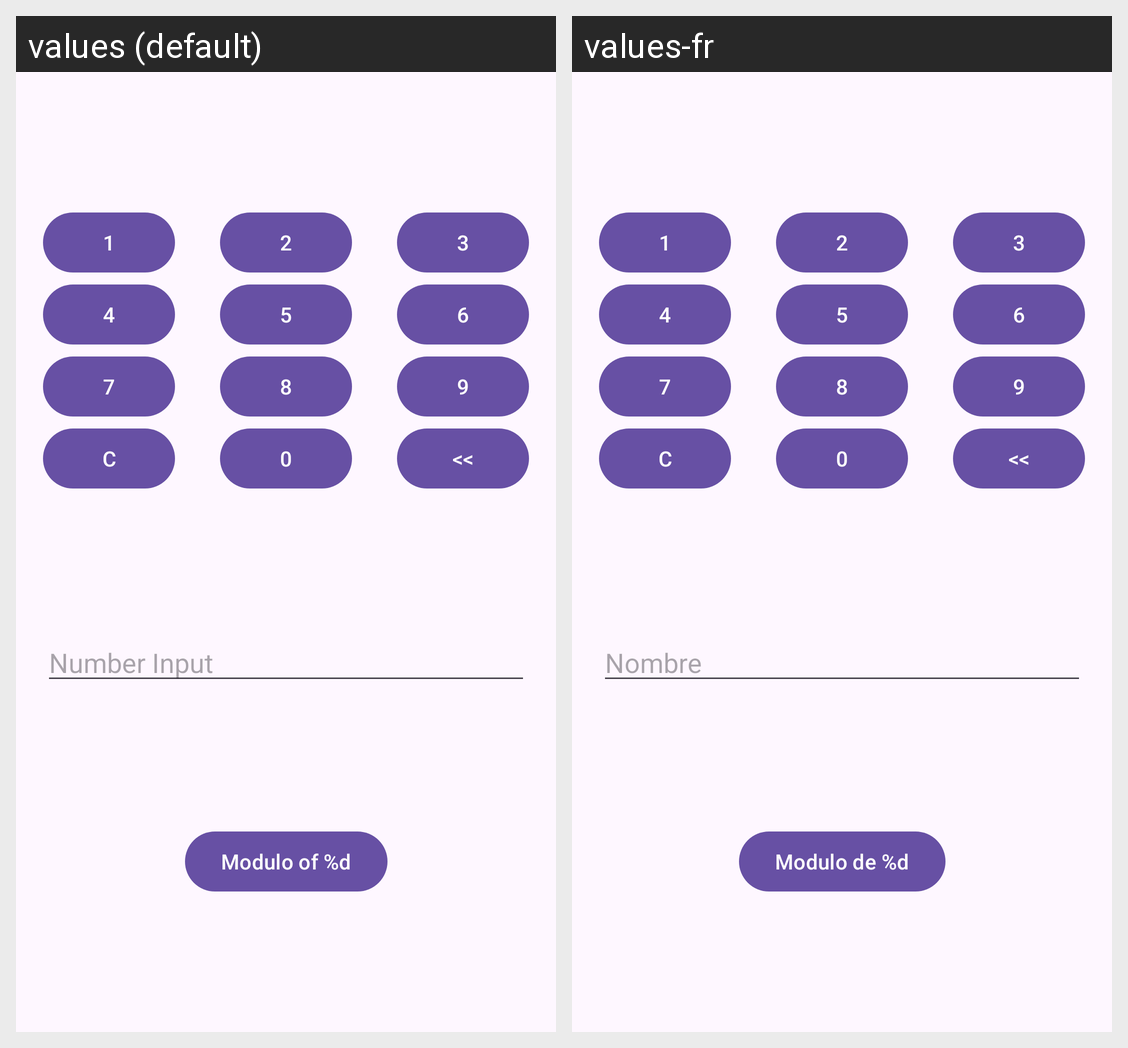

Here is an Android app screen in its default locale and in the app's own translations. Write out the translated-string differences for the strings that appear on this screen.
Android screen res/layout/calculator_fragment.xml rendered under 2 locales, left to right: values (default), values-fr. Device: Nexus 5 (rendered at 1080×1920; each locale shown at half size, 540×960, under a caption strip naming it); theme Theme.TP3.
Strings drawn on this screen, with the default value and each locale's value (text and hints the layout hard-codes, and strings that could not be matched under every locale, appear in the picture but are not listed):

_1
  values: 1
  values-fr: 1  [not translated; the default value is used]

_2
  values: 2
  values-fr: 2  [not translated; the default value is used]

_3
  values: 3
  values-fr: 3  [not translated; the default value is used]

_4
  values: 4
  values-fr: 4  [not translated; the default value is used]

_5
  values: 5
  values-fr: 5  [not translated; the default value is used]

_6
  values: 6
  values-fr: 6  [not translated; the default value is used]

_7
  values: 7
  values-fr: 7  [not translated; the default value is used]

_8
  values: 8
  values-fr: 8  [not translated; the default value is used]

_9
  values: 9
  values-fr: 9  [not translated; the default value is used]

reset
  values: C
  values-fr: C  [not translated; the default value is used]

_0
  values: 0
  values-fr: 0  [not translated; the default value is used]

back
  values: <<
  values-fr: <<  [not translated; the default value is used]

number_input
  values: Number Input
  values-fr: Nombre

modulo_of_
  values: Modulo of %d
  values-fr: Modulo de %d
